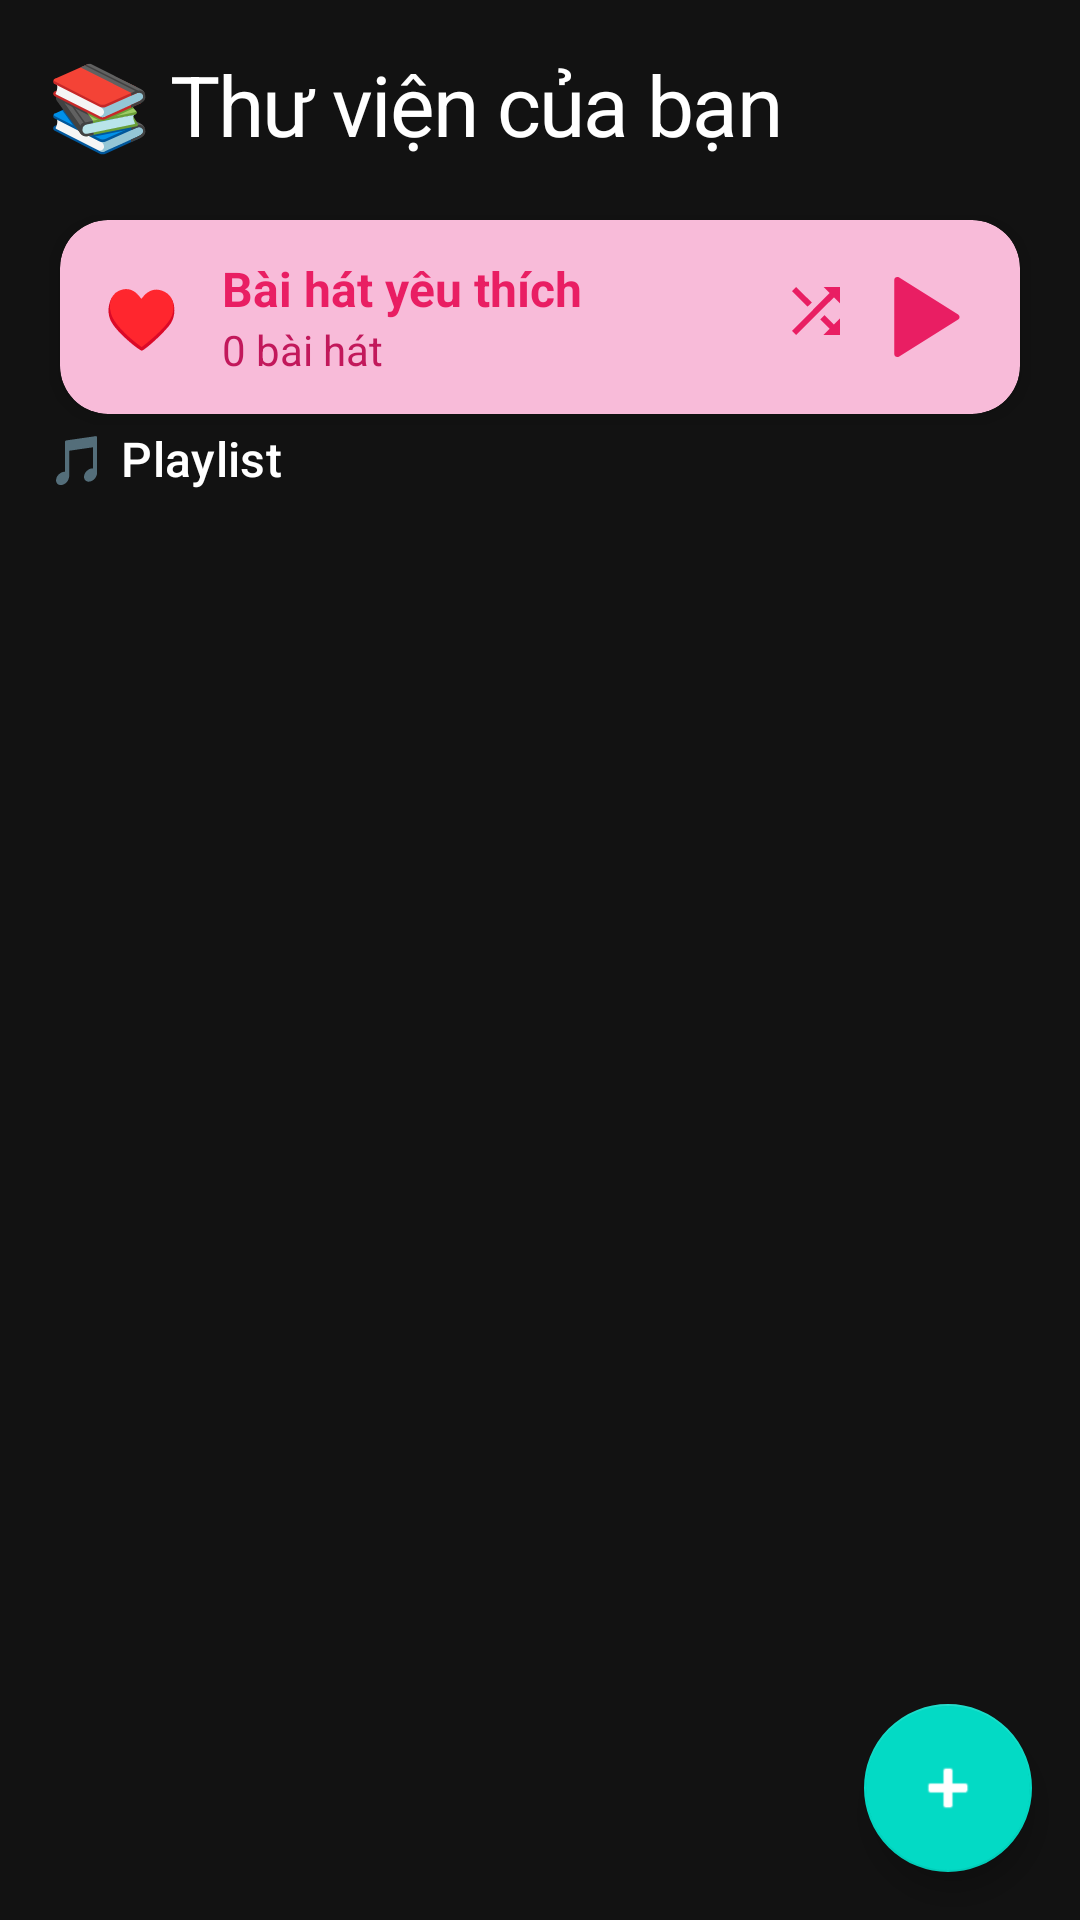

Android layout source for this screen:
<!-- AndroidManifest.xml: application theme Theme.MusicApp -->
<!-- res/layout/fragment_library.xml -->
<?xml version="1.0" encoding="utf-8"?>
<androidx.coordinatorlayout.widget.CoordinatorLayout xmlns:android="http://schemas.android.com/apk/res/android"
    xmlns:app="http://schemas.android.com/apk/res-auto"
    android:layout_width="match_parent"
    android:layout_height="match_parent"
    android:background="@color/surface_dark">

    <LinearLayout
        android:layout_width="match_parent"
        android:layout_height="match_parent"
        android:orientation="vertical"
        android:padding="16dp">

        <TextView
            android:layout_width="match_parent"
            android:layout_height="wrap_content"
            android:text="@string/library"
            style="@style/TextAppearance.Modern.Headline"
            android:textColor="@android:color/white"
            android:layout_marginBottom="16dp" />

        
        <androidx.cardview.widget.CardView
            android:id="@+id/cardFavorites"
            android:layout_width="match_parent"
            android:layout_height="wrap_content"
            android:layout_margin="4dp"
            android:layout_marginBottom="16dp"
            app:cardCornerRadius="16dp"
            app:cardBackgroundColor="#F8BBD9"
            app:cardElevation="4dp"
            android:foreground="?android:attr/selectableItemBackground">

            <LinearLayout
                android:layout_width="match_parent"
                android:layout_height="wrap_content"
                android:orientation="horizontal"
                android:gravity="center_vertical"
                android:padding="12dp">

                <TextView
                    android:layout_width="30dp"
                    android:layout_height="wrap_content"
                    android:text="♥"
                    android:textColor="#E91E63"
                    android:textSize="20sp"
                    android:textStyle="bold"
                    android:gravity="center"/>

                <LinearLayout
                    android:layout_width="0dp"
                    android:layout_height="wrap_content"
                    android:layout_weight="1"
                    android:orientation="vertical"
                    android:paddingStart="12dp">

                    <TextView
                        android:layout_width="wrap_content"
                        android:layout_height="wrap_content"
                        android:text="@string/favorite_song"
                        android:textSize="16sp"
                        android:textColor="#E91E63"
                        android:textStyle="bold"
                        android:ellipsize="end"
                        android:singleLine="true" />

                    <TextView
                        android:id="@+id/txtFavoritesCount"
                        android:layout_width="wrap_content"
                        android:layout_height="wrap_content"
                        android:text="0 bài hát"
                        android:textSize="14sp"
                        android:textColor="#C2185B"
                        android:ellipsize="end"
                        android:singleLine="true" />

                </LinearLayout>

                
                <LinearLayout
                    android:layout_width="wrap_content"
                    android:layout_height="wrap_content"
                    android:orientation="horizontal">

                    <ImageButton
                        android:id="@+id/btnShuffleFavorites"
                        android:layout_width="32dp"
                        android:layout_height="32dp"
                        android:background="?android:attr/selectableItemBackgroundBorderless"
                        android:src="@drawable/ic_shuffle"
                        app:tint="#E91E63" />

                    <ImageButton
                        android:id="@+id/btnPlayFavorites"
                        android:layout_width="36dp"
                        android:layout_height="36dp"
                        android:background="?android:attr/selectableItemBackgroundBorderless"
                        android:src="@drawable/ic_play"
                        app:tint="#E91E63"
                        android:layout_marginHorizontal="2dp" />

                </LinearLayout>

            </LinearLayout>

        </androidx.cardview.widget.CardView>

        <TextView
            android:layout_width="match_parent"
            android:layout_height="wrap_content"
            android:text="@string/playlist"
            style="@style/TextAppearance.Modern.Title"
            android:textColor="@android:color/white"
            android:layout_marginBottom="8dp" />

        <androidx.recyclerview.widget.RecyclerView
            android:id="@+id/recyclerPlaylists"
            android:layout_width="match_parent"
            android:layout_height="0dp"
            android:layout_weight="1" />

    </LinearLayout>

    <com.google.android.material.floatingactionbutton.FloatingActionButton
        android:id="@+id/fabCreatePlaylist"
        android:layout_width="wrap_content"
        android:layout_height="wrap_content"
        android:layout_gravity="bottom|end"
        android:layout_margin="16dp"
        android:contentDescription="@string/add_playlist_user"
        android:src="@android:drawable/ic_input_add"
        app:tint="@android:color/white" />

</androidx.coordinatorlayout.widget.CoordinatorLayout>
<!-- resources referenced by this layout -->
<resources>
  <color name="surface_dark">#121212</color>
  <!-- drawable ic_play (drawable) -->
  <vector xmlns:android="http://schemas.android.com/apk/res/android"
      android:width="34dp"
      android:height="34dp"
      android:viewportWidth="34"
      android:viewportHeight="34">
    <path
        android:pathData="M28.393,17.848C29.02,17.456 29.02,16.544 28.393,16.152L8.613,3.79C7.947,3.373 7.083,3.852 7.083,4.638V29.362C7.083,30.148 7.947,30.627 8.613,30.21L28.393,17.848Z"
        android:fillColor="#ffffff"/>
  </vector>
  <!-- drawable ic_shuffle (drawable) -->
  <?xml version="1.0" encoding="utf-8"?>
  <vector xmlns:android="http://schemas.android.com/apk/res/android"
      android:width="24dp"
      android:height="24dp"
      android:viewportWidth="24"
      android:viewportHeight="24"
      android:tint="?attr/colorOnPrimary">
      <path
          android:fillColor="@android:color/white"
          android:pathData="M10.59,9.17L5.41,4 4,5.41l5.17,5.17 1.42,-1.41zM14.5,4l2.04,2.04L4,18.59 5.41,20 17.96,7.46 20,9.5V4h-5.5zM14.83,13.41l-1.41,1.41 3.13,3.13L14.5,20H20v-5.5l-2.04,2.04 -3.13,-3.13z"/>
  </vector>
  <string name="add_playlist_user">Thêm playlist</string>
  <string name="favorite_song">Bài hát yêu thích</string>
  <string name="library">📚 Thư viện của bạn</string>
  <string name="playlist">🎵 Playlist</string>
  <style name="TextAppearance.Modern.Headline" parent="TextAppearance.Material3.HeadlineMedium">
          <item name="android:fontFamily">@font/mulish_bold</item>
          <item name="android:textColor">@color/text_primary</item>
          <item name="android:letterSpacing">-0.02</item>
      </style>
  <style name="TextAppearance.Modern.Title" parent="TextAppearance.Material3.TitleMedium">
          <item name="android:fontFamily">@font/mulish_medium</item>
          <item name="android:textColor">@color/text_primary</item>
      </style>
  <style name="Theme.MusicApp" parent="Theme.MaterialComponents.DayNight.NoActionBar">
          
          <item name="colorPrimary">@color/purple_500</item>
          <item name="colorPrimaryVariant">@color/purple_700</item>
          <item name="colorOnPrimary">@color/black</item>
          <item name="android:windowBackground">@color/black</item>
  
          
          <item name="colorSecondary">@color/teal_200</item>
          <item name="colorSecondaryVariant">@color/teal_700</item>
          <item name="colorOnSecondary">@color/black</item>
          
          <item name="android:statusBarColor">?attr/colorPrimaryVariant</item>
          
      </style>
  <color name="text_primary">#212121</color>
  <!-- not gathered from this repository: default colours our renderer supplied (Android Studio template values) -->
  <color name="purple_500">#FF6200EE</color>
  <color name="purple_700">#FF3700B3</color>
  <color name="teal_200">#FF03DAC5</color>
  <color name="teal_700">#FF018786</color>
  <color name="black">#FF000000</color>
</resources>
